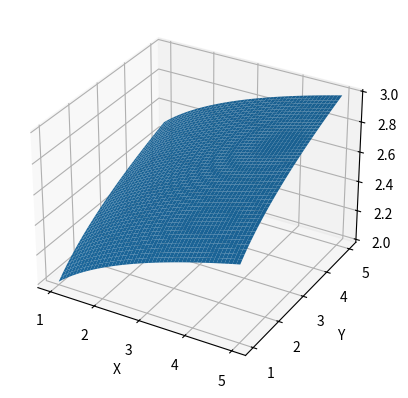
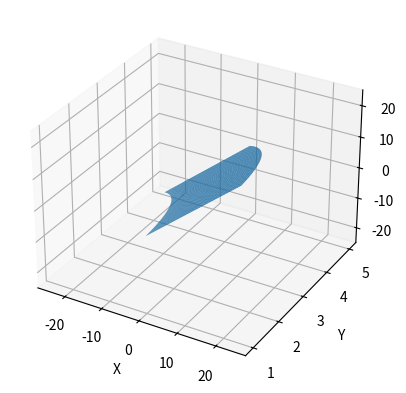
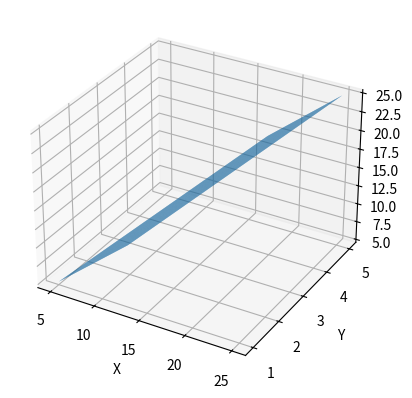
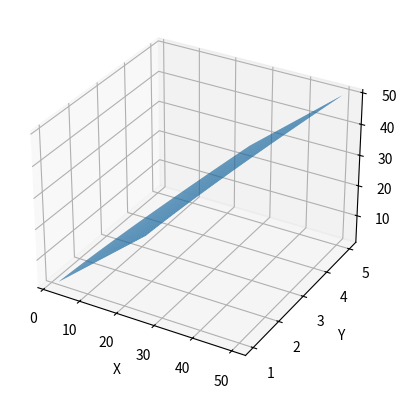
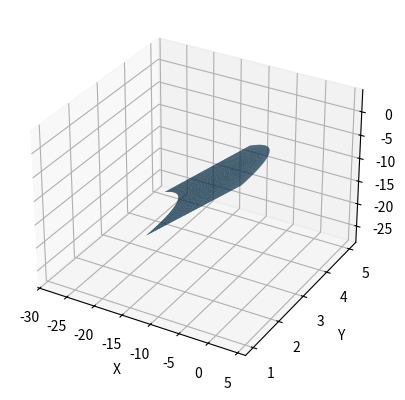

The matplotlib source for these figures, in order:
# Построить графики следующих функций, изменения и диапазон аргументазадать самостоятельно:

import numpy as np
import matplotlib.pyplot as plt
from mpl_toolkits.mplot3d import Axes3D

def func(x, y, z):
    fig = plt.figure()
    ax = fig.add_subplot(projection="3d")
    ax.plot_surface(x, y, z)
    ax.set_xlabel("X")
    ax.set_ylabel("Y")
    ax.set_zlabel("Z")
    plt.show()

x = np.linspace(1, 5, 50)
y = np.linspace(1, 5, 50)

X, Y = np.meshgrid(x, y)
Z = np.power(X, 0.25) + np.power(Y, 0.25)

func(X, Y, Z)
Z = X ** 2 - Y ** 2

fig = plt.figure()
func(Z, Y, Z)

Z = 2 * X + 3 * Y
func(Z, Y, Z)

Z = X ** 2 + Y ** 2
func(Z, Y, Z)

Z = 2 + 2 * X + 2 * Y -X ** 2 - Y ** 2
func(Z, Y, Z)




